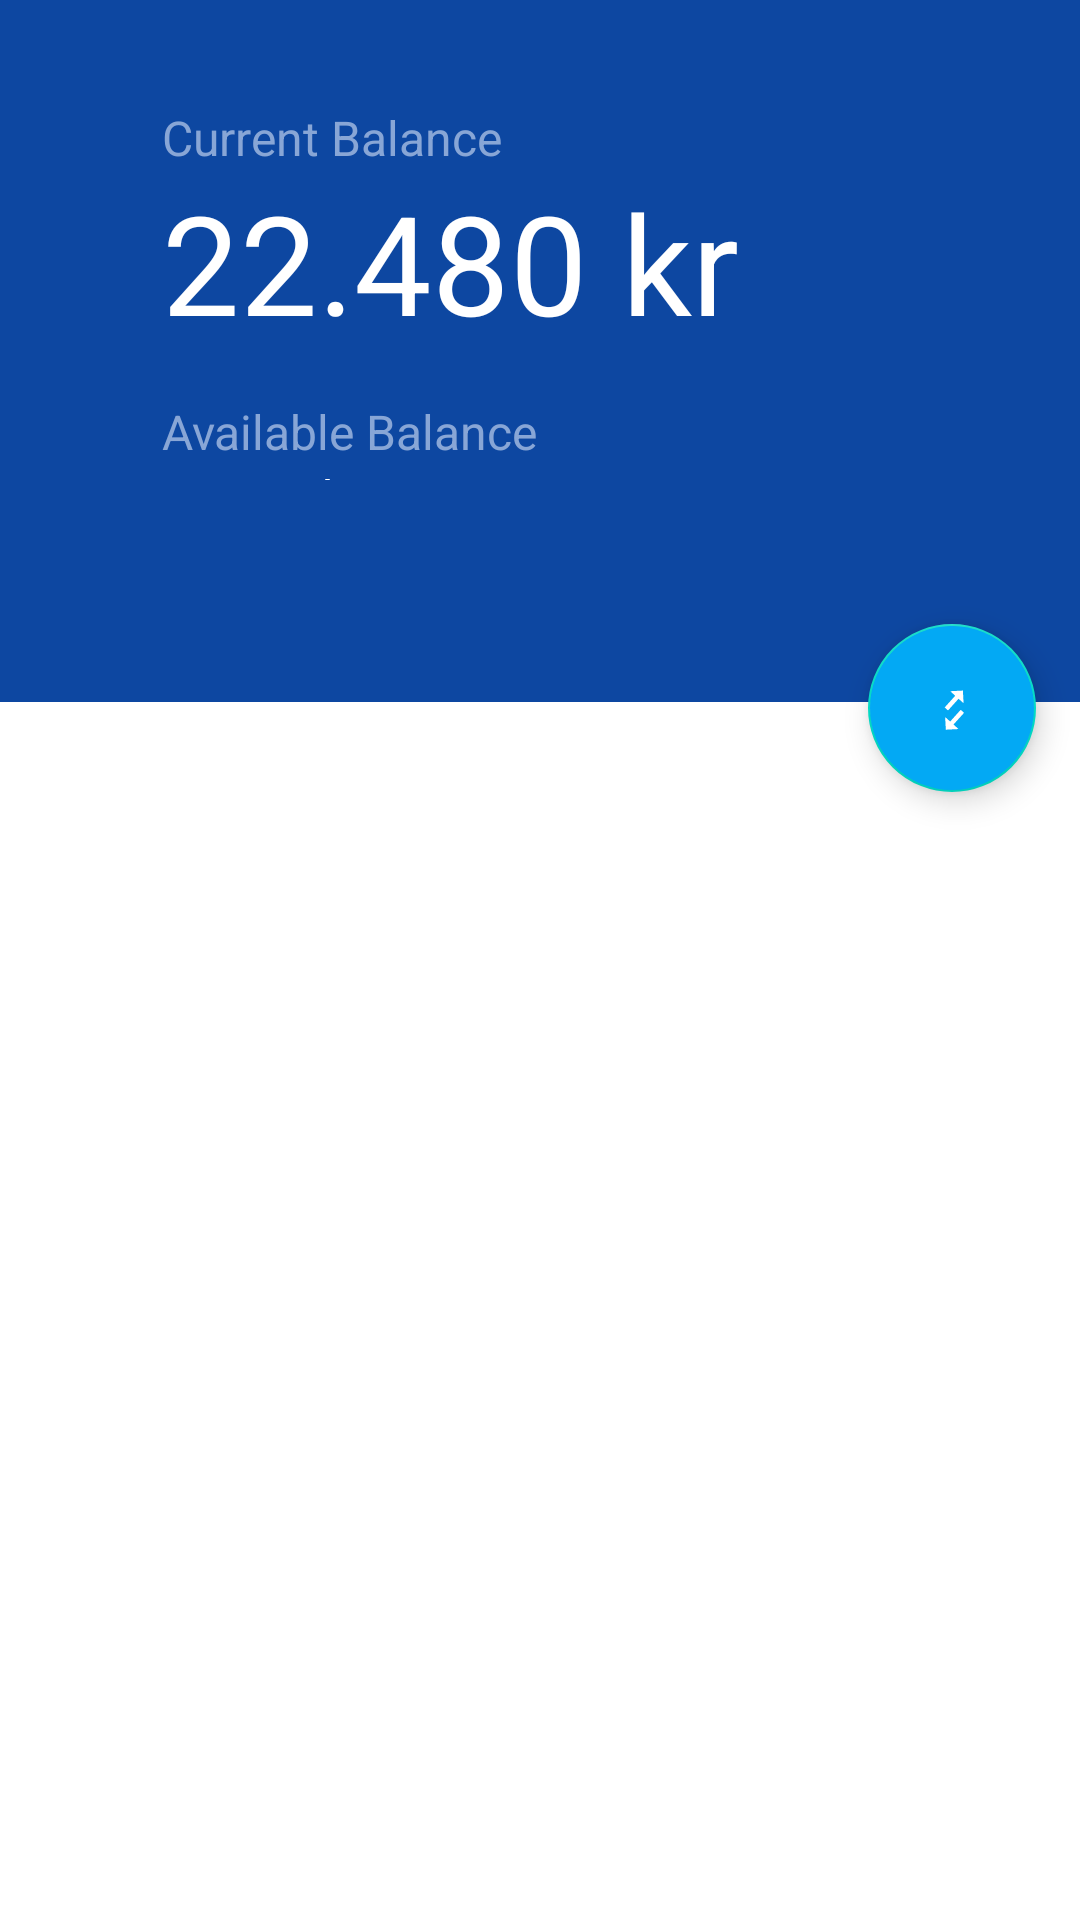

Layout XML and referenced resources for this Android screen:
<!-- AndroidManifest.xml: application theme Theme.EasyPay -->
<!-- res/layout/fragment_dashboard.xml -->
<?xml version="1.0" encoding="utf-8"?>
<androidx.constraintlayout.widget.ConstraintLayout xmlns:android="http://schemas.android.com/apk/res/android"
    xmlns:app="http://schemas.android.com/apk/res-auto"
    xmlns:tools="http://schemas.android.com/tools"
    android:id="@+id/frameLayout3"
    android:layout_width="match_parent"
    android:layout_height="match_parent"
    tools:context=".view.DashboardFragment">


    <LinearLayout
        android:id="@+id/linearLayout"
        android:layout_width="397dp"
        android:layout_height="184dp"
        android:background="@color/primaryColor"
        android:orientation="vertical"
        android:paddingStart="72dp"
        android:paddingTop="25dp"
        android:paddingEnd="24dp"
        android:paddingBottom="24dp"
        app:layout_constraintEnd_toEndOf="parent"
        app:layout_constraintStart_toStartOf="parent"
        app:layout_constraintTop_toTopOf="parent">

        <TextView
            android:id="@+id/textView3"
            android:layout_width="match_parent"
            android:layout_height="wrap_content"
            android:layout_marginTop="10dp"
            android:text="@string/current_balance"
            android:textColor="@color/fadedText"
            android:textSize="16sp" />

        <TextView
            android:id="@+id/textView4"
            android:layout_width="match_parent"
            android:layout_height="wrap_content"
            android:text="@string/_22_480"
            android:textColor="@color/primaryTextColor"
            android:textSize="46sp" />

        <TextView
            android:id="@+id/textView5"
            android:layout_width="match_parent"
            android:layout_height="wrap_content"
            android:layout_marginTop="15dp"
            android:alpha="128"
            android:text="@string/available_balance"
            android:textColor="@color/fadedText"
            android:textSize="16sp" />

        <TextView
            android:id="@+id/textView6"
            android:layout_width="match_parent"
            android:layout_height="wrap_content"
            android:text="@string/_22_480"
            android:textColor="@color/primaryTextColor"
            android:textSize="16sp" />

    </LinearLayout>

    <com.google.android.material.floatingactionbutton.FloatingActionButton
        android:id="@+id/fab"
        android:layout_width="wrap_content"
        android:layout_height="wrap_content"
        android:layout_gravity="bottom|end"
        android:layout_marginTop="24dp"
        android:backgroundTint="@color/secondaryColor"
        android:contentDescription="@string/transfer"
        android:src="@drawable/ic_swap"
        app:layout_constraintEnd_toEndOf="parent"
        app:layout_constraintHorizontal_bias="0.952"
        app:layout_constraintStart_toStartOf="parent"
        app:layout_constraintTop_toTopOf="@+id/linearLayout2"
        app:rippleColor="#FFFFFF"
        app:tint="@color/primaryTextColor" />

    <LinearLayout
        android:id="@+id/linearLayout2"
        android:layout_width="396dp"
        android:layout_height="50dp"
        android:background="@color/primaryColor"
        android:orientation="vertical"
        app:layout_constraintEnd_toEndOf="parent"
        app:layout_constraintStart_toStartOf="parent"
        app:layout_constraintTop_toBottomOf="@+id/linearLayout" />

    <TextView
        android:id="@+id/textView9"
        style="@style/ListHeaderStyle"
        android:layout_width="wrap_content"
        android:layout_height="wrap_content"
        android:text="@string/completed_transactions"
        app:layout_constraintBottom_toTopOf="@+id/linearLayout5"
        app:layout_constraintEnd_toEndOf="parent"
        app:layout_constraintHorizontal_bias="0.083"
        app:layout_constraintStart_toStartOf="parent"
        app:layout_constraintTop_toBottomOf="@+id/linearLayout2"
        app:layout_constraintVertical_bias="0.47000003" />

    <LinearLayout
        android:id="@+id/linearLayout5"
        android:layout_width="400dp"
        android:layout_height="546dp"
        android:orientation="vertical"
        app:layout_constraintBottom_toBottomOf="parent"
        app:layout_constraintEnd_toEndOf="parent"
        app:layout_constraintHorizontal_bias="0.545"
        app:layout_constraintStart_toStartOf="parent"
        app:layout_constraintTop_toBottomOf="@+id/linearLayout2"
        app:layout_constraintVertical_bias="1.0">

    </LinearLayout>

    <androidx.recyclerview.widget.RecyclerView
        android:id="@+id/completed_transactions"
        android:layout_width="match_parent"
        android:layout_height="534dp"
        tools:layout_editor_absoluteX="0dp"
        tools:layout_editor_absoluteY="293dp" />


</androidx.constraintlayout.widget.ConstraintLayout>
<!-- resources referenced by this layout -->
<resources>
  <color name="fadedText">#88A6D6</color>
  <color name="primaryColor">#0d47a1</color>
  <color name="primaryTextColor">#ffffff</color>
  <color name="secondaryColor">#03A9F4</color>
  <!-- drawable ic_swap (drawable) -->
  <vector xmlns:android="http://schemas.android.com/apk/res/android"
      android:width="32dp"
      android:height="32dp"
      android:viewportWidth="32"
      android:viewportHeight="32">
    <group>
      <clip-path
          android:pathData="M0,0h32v32h-32z"/>
      <path
          android:pathData="M16.165,0L34.0005,16.0591L17.9413,33.8946L0.1059,17.8355Z"
          android:fillColor="#00000000"/>
      <path
          android:pathData="M16.6734,23.347L21.364,18.1375L19.8777,16.7993l-4.6906,5.2094L12.9577,20.0013L13.2604,25.643l5.6424,-0.2886ZM20.8459,8.2516 L15.2035,8.5402L17.4329,10.5476L12.7423,15.7571l1.4863,1.3383L18.9192,11.8859l2.2294,2.0074Z"
          android:fillColor="#fff"/>
    </group>
  </vector>
  <string name="_22_480">22.480 kr</string>
  <string name="available_balance">Available Balance</string>
  <string name="completed_transactions">Completed Transactions</string>
  <string name="current_balance">Current Balance</string>
  <string name="transfer">transfer</string>
  <style name="ListHeaderStyle">
          <item name="android:textStyle">bold</item>
          <item name="android:textColor">@color/primaryColor</item>
      </style>
  <style name="Theme.EasyPay" parent="Theme.MaterialComponents.DayNight.DarkActionBar">
          
          <item name="colorPrimary">@color/purple_500</item>
          <item name="colorPrimaryVariant">@color/purple_700</item>
          <item name="colorOnPrimary">@color/white</item>
          
          <item name="colorSecondary">@color/teal_200</item>
          <item name="colorSecondaryVariant">@color/teal_700</item>
          <item name="colorOnSecondary">@color/black</item>
          
          <item name="windowActionBar">false</item>
          <item name="windowNoTitle">true</item>
          <item name="android:statusBarColor" tools:targetApi="l">?attr/colorPrimaryVariant</item>
          
      </style>
  <color name="white">#FFFFFFFF</color>
  <color name="black">#000000</color>
  <!-- not gathered from this repository: default colours our renderer supplied (Android Studio template values) -->
  <color name="purple_500">#FF6200EE</color>
  <color name="purple_700">#FF3700B3</color>
  <color name="teal_200">#FF03DAC5</color>
  <color name="teal_700">#FF018786</color>
</resources>
